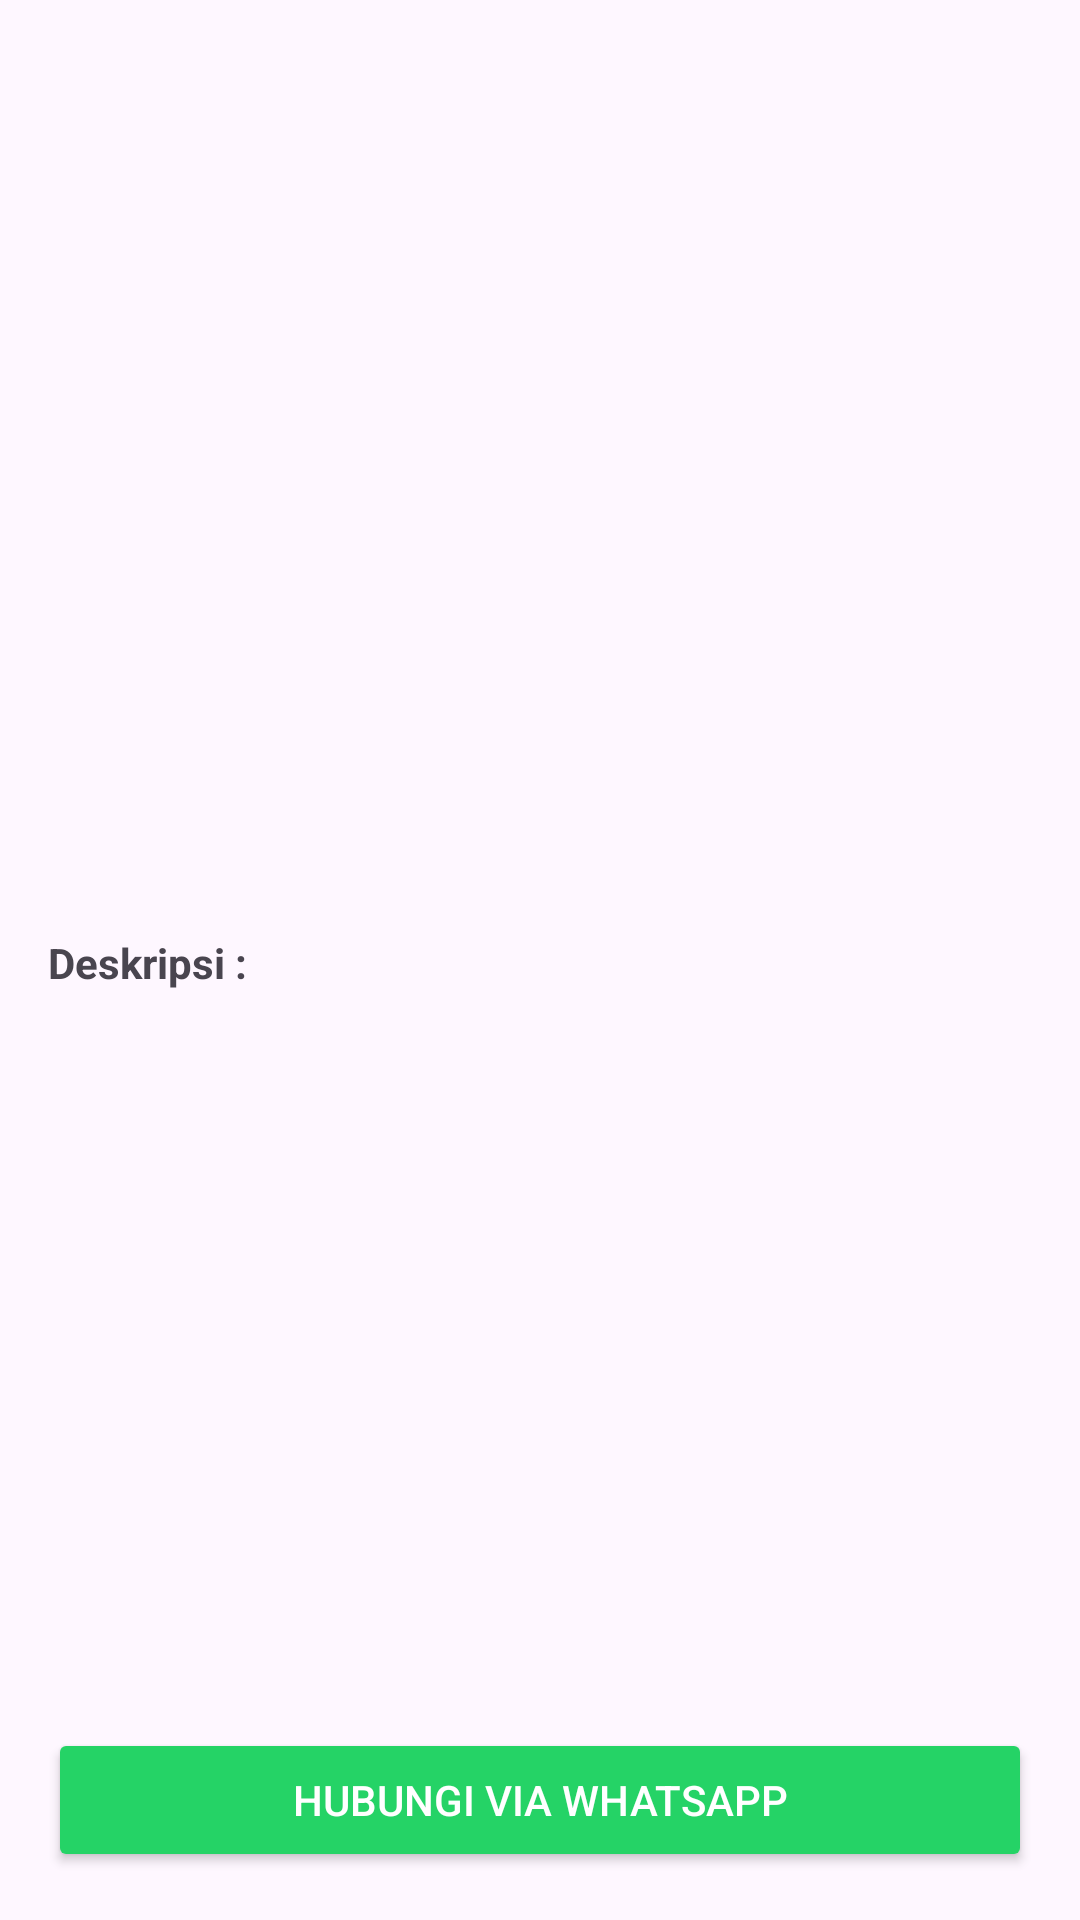

Produce the Android XML layout that renders to this screen, including the resource entries it uses.
<!-- AndroidManifest.xml: application theme Theme.Kostan -->
<!-- res/layout/activity_detail_kost.xml -->
<androidx.constraintlayout.widget.ConstraintLayout xmlns:android="http://schemas.android.com/apk/res/android"
    xmlns:app="http://schemas.android.com/apk/res-auto"
    android:layout_width="match_parent"
    android:layout_height="match_parent">

    

    

    <ImageButton
        android:id="@+id/buttonBack"
        android:layout_width="wrap_content"
        android:layout_height="wrap_content"
        android:layout_margin="16dp"
        android:layout_marginTop="16dp"
        android:background="@null"
        android:contentDescription="Kembali"
        android:importantForAccessibility="yes"
        android:src="@drawable/ic_arrow_back"
        app:layout_constraintEnd_toEndOf="parent"
        app:layout_constraintHorizontal_bias="0.0"
        app:layout_constraintStart_toStartOf="parent"
        app:layout_constraintTop_toTopOf="parent" />

    <ScrollView
        android:layout_width="match_parent"
        android:layout_height="0dp"
        android:layout_marginBottom="72dp"
        app:layout_constraintTop_toBottomOf="@id/buttonBack"
        app:layout_constraintBottom_toBottomOf="parent"
        android:fillViewport="true"
        >

        <LinearLayout
            android:orientation="vertical"
            android:padding="16dp"
            android:layout_width="match_parent"
            android:layout_height="wrap_content">

            
            <FrameLayout
                android:layout_width="match_parent"
                android:layout_height="200dp">

                
                <androidx.viewpager2.widget.ViewPager2
                    android:id="@+id/viewPager"
                    android:layout_width="match_parent"
                    android:layout_height="match_parent" />
            </FrameLayout>

            <TextView
                android:id="@+id/namaDetail"
                android:layout_width="wrap_content"
                android:layout_height="wrap_content"
                android:textSize="24sp"
                android:paddingTop="8dp" />

            <TextView
                android:id="@+id/hargaDetail"
                android:layout_width="wrap_content"
                android:layout_height="wrap_content"
                android:textSize="20sp"
                android:paddingTop="4dp" />

            <TextView
                android:layout_width="wrap_content"
                android:layout_height="wrap_content"
                android:text="Deskripsi :"
                android:paddingTop="8dp"
                android:textStyle="bold" />

            <TextView
                android:id="@+id/deskripsiDetail"
                android:layout_width="wrap_content"
                android:layout_height="wrap_content"
                android:paddingTop="8dp" />

            <TextView
                android:id="@+id/noWaDetail"
                android:layout_width="wrap_content"
                android:layout_height="wrap_content"
                android:paddingTop="8dp"
                android:visibility="gone" />

        </LinearLayout>
    </ScrollView>

    
    <Button
        android:id="@+id/buttonWhatsapp"
        android:layout_width="match_parent"
        android:layout_height="wrap_content"
        android:text="Hubungi via WhatsApp"
        android:layout_margin="16dp"
        android:backgroundTint="#25D366"
        android:textColor="#FFFFFF"
        app:layout_constraintBottom_toBottomOf="parent"
        app:layout_constraintStart_toStartOf="parent"
        app:layout_constraintEnd_toEndOf="parent" />


</androidx.constraintlayout.widget.ConstraintLayout>
<!-- resources referenced by this layout -->
<resources>
  <style name="Theme.Kostan" parent="Base.Theme.Kostan" />
  <style name="Base.Theme.Kostan" parent="Theme.Material3.Light.NoActionBar">
          
          
          <item name="colorPrimary">@color/colorPrimary</item>
          <item name="colorPrimaryVariant">@color/colorPrimaryVariant</item>
          <item name="colorOnPrimary">@color/colorOnPrimary</item>
          
      </style>
  <color name="colorPrimary">#FFC107</color>
  <color name="colorPrimaryVariant">#1976D2</color>
  <color name="colorOnPrimary">#E91E63</color>
</resources>
